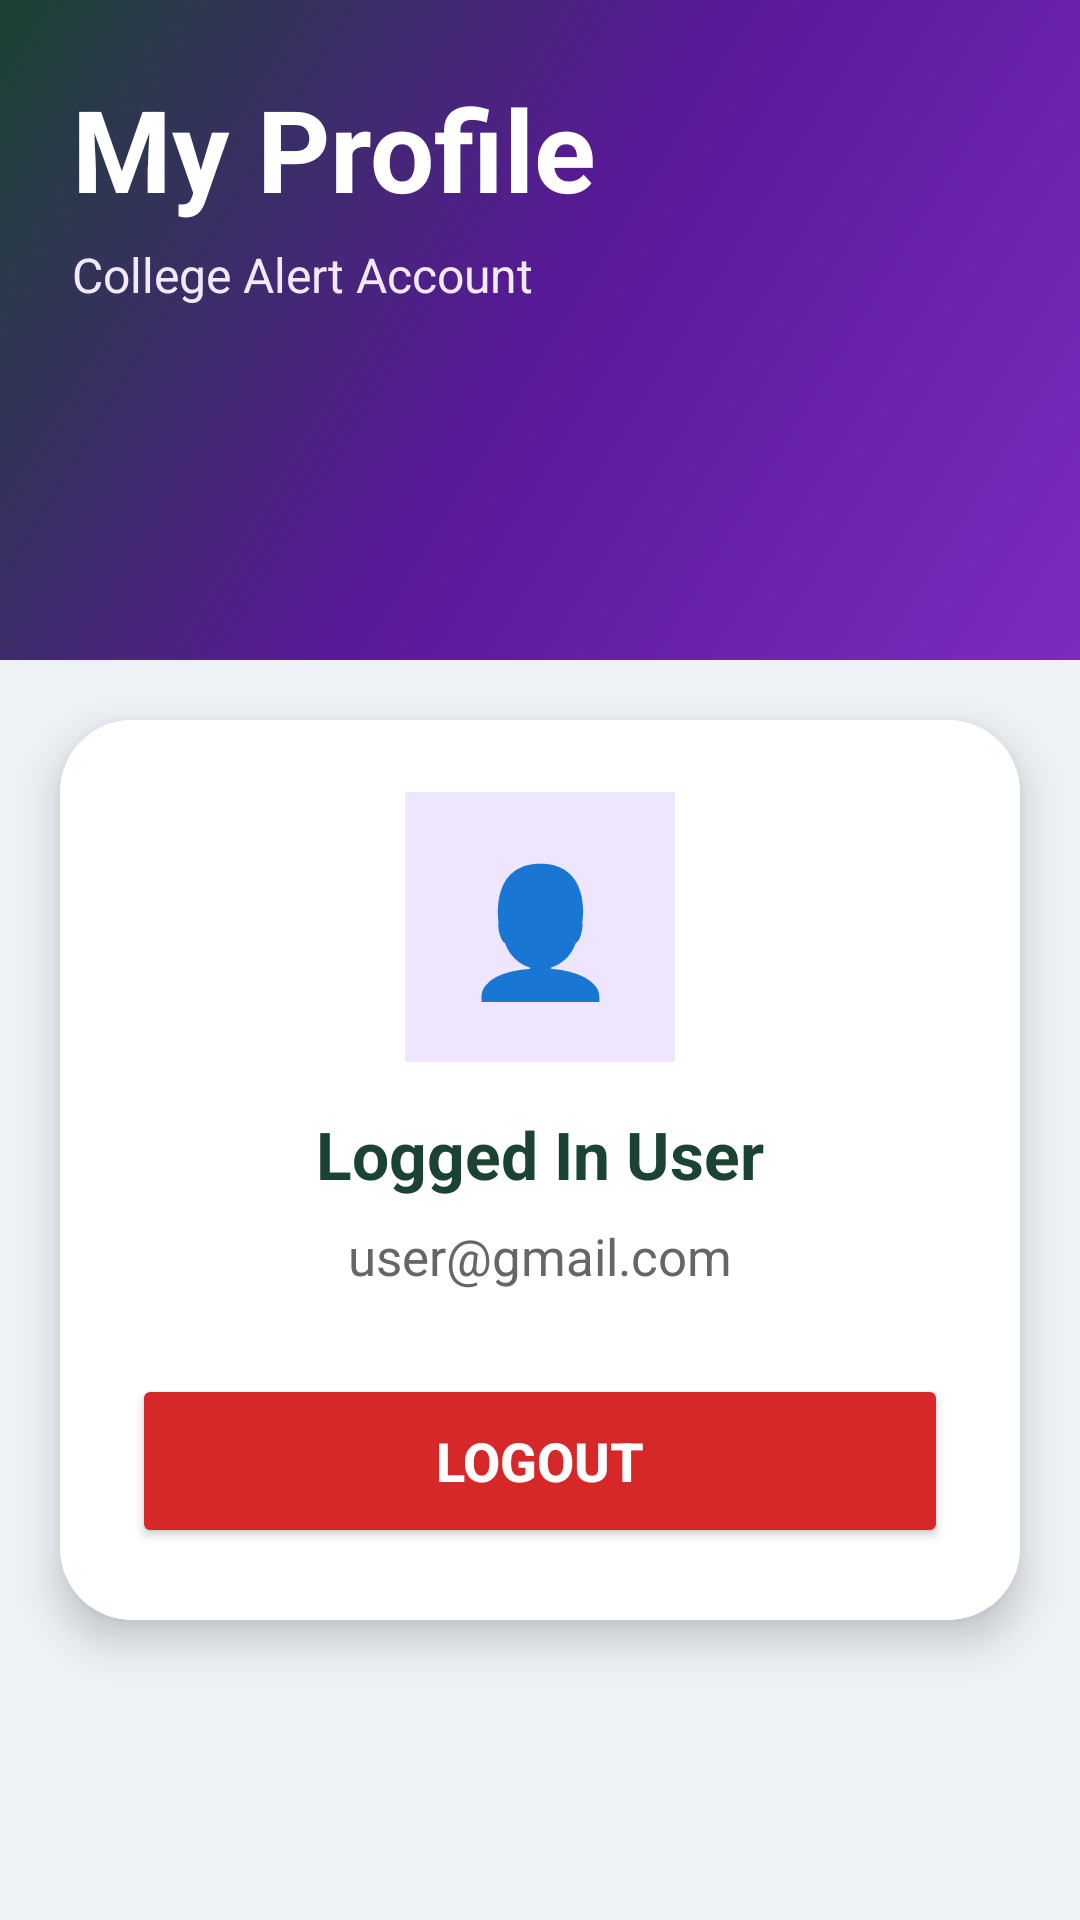

This screen was rendered from an Android layout file. Write that file and the resources it references.
<!-- AndroidManifest.xml: application theme Theme.CollegeAlert -->
<!-- res/layout/activity_profile.xml -->
<?xml version="1.0" encoding="utf-8"?>
<LinearLayout xmlns:android="http://schemas.android.com/apk/res/android"
    android:layout_width="match_parent"
    android:layout_height="match_parent"
    android:orientation="vertical"
    android:background="@drawable/bg_screen">

    

    <LinearLayout
        android:layout_width="match_parent"
        android:layout_height="220dp"
        android:orientation="vertical"
        android:padding="24dp"
        android:background="@drawable/bg_header_gradient">

        <TextView
            android:layout_width="wrap_content"
            android:layout_height="wrap_content"
            android:text="My Profile"
            android:textColor="#FFFFFF"
            android:textSize="38sp"
            android:textStyle="bold" />

        <TextView
            android:layout_width="wrap_content"
            android:layout_height="wrap_content"
            android:text="College Alert Account"
            android:textColor="#F2E9FF"
            android:textSize="16sp"
            android:layout_marginTop="6dp" />

    </LinearLayout>

    

    <androidx.cardview.widget.CardView
        xmlns:app="http://schemas.android.com/apk/res-auto"
        android:layout_width="match_parent"
        android:layout_height="wrap_content"
        android:layout_margin="20dp"
        app:cardCornerRadius="24dp"
        app:cardElevation="8dp">

        <LinearLayout
            android:layout_width="match_parent"
            android:layout_height="wrap_content"
            android:orientation="vertical"
            android:gravity="center_horizontal"
            android:padding="24dp"
            android:background="#FFFFFF">

            <TextView
                android:layout_width="90dp"
                android:layout_height="90dp"
                android:gravity="center"
                android:text="👤"
                android:textSize="42sp"
                android:background="#EEE6FF" />

            <TextView
                android:layout_width="wrap_content"
                android:layout_height="wrap_content"
                android:text="Logged In User"
                android:textSize="22sp"
                android:textStyle="bold"
                android:textColor="#1B4332"
                android:layout_marginTop="16dp" />

            <TextView
                android:id="@+id/profileEmail"
                android:layout_width="wrap_content"
                android:layout_height="wrap_content"
                android:text="user@gmail.com"
                android:textSize="17sp"
                android:textColor="#666666"
                android:layout_marginTop="8dp" />

            <Button
                android:id="@+id/logoutBtn"
                android:layout_width="match_parent"
                android:layout_height="58dp"
                android:text="Logout"
                android:textSize="18sp"
                android:textStyle="bold"
                android:textColor="#FFFFFF"
                android:backgroundTint="#D62828"
                android:layout_marginTop="28dp" />

        </LinearLayout>

    </androidx.cardview.widget.CardView>

</LinearLayout>
<!-- resources referenced by this layout -->
<resources>
  <!-- drawable bg_header_gradient (drawable) -->
  <?xml version="1.0" encoding="utf-8"?>
  <shape xmlns:android="http://schemas.android.com/apk/res/android">
  
      <gradient
          android:startColor="#7B2CBF"
          android:centerColor="#5A189A"
          android:endColor="#1B4332"
          android:angle="135" />
  
  </shape>
  <!-- drawable bg_screen (drawable) -->
  <?xml version="1.0" encoding="utf-8"?>
  <shape xmlns:android="http://schemas.android.com/apk/res/android">
  
      <solid android:color="#EEF2F7" />
  
  </shape>
  <style name="Theme.CollegeAlert" parent="Theme.Material3.DayNight.NoActionBar">
  
          <item name="colorPrimary">#6A4C93</item>
          <item name="colorSecondary">#1B4332</item>
  
          <item name="android:statusBarColor">#6A4C93</item>
  
      </style>
</resources>
